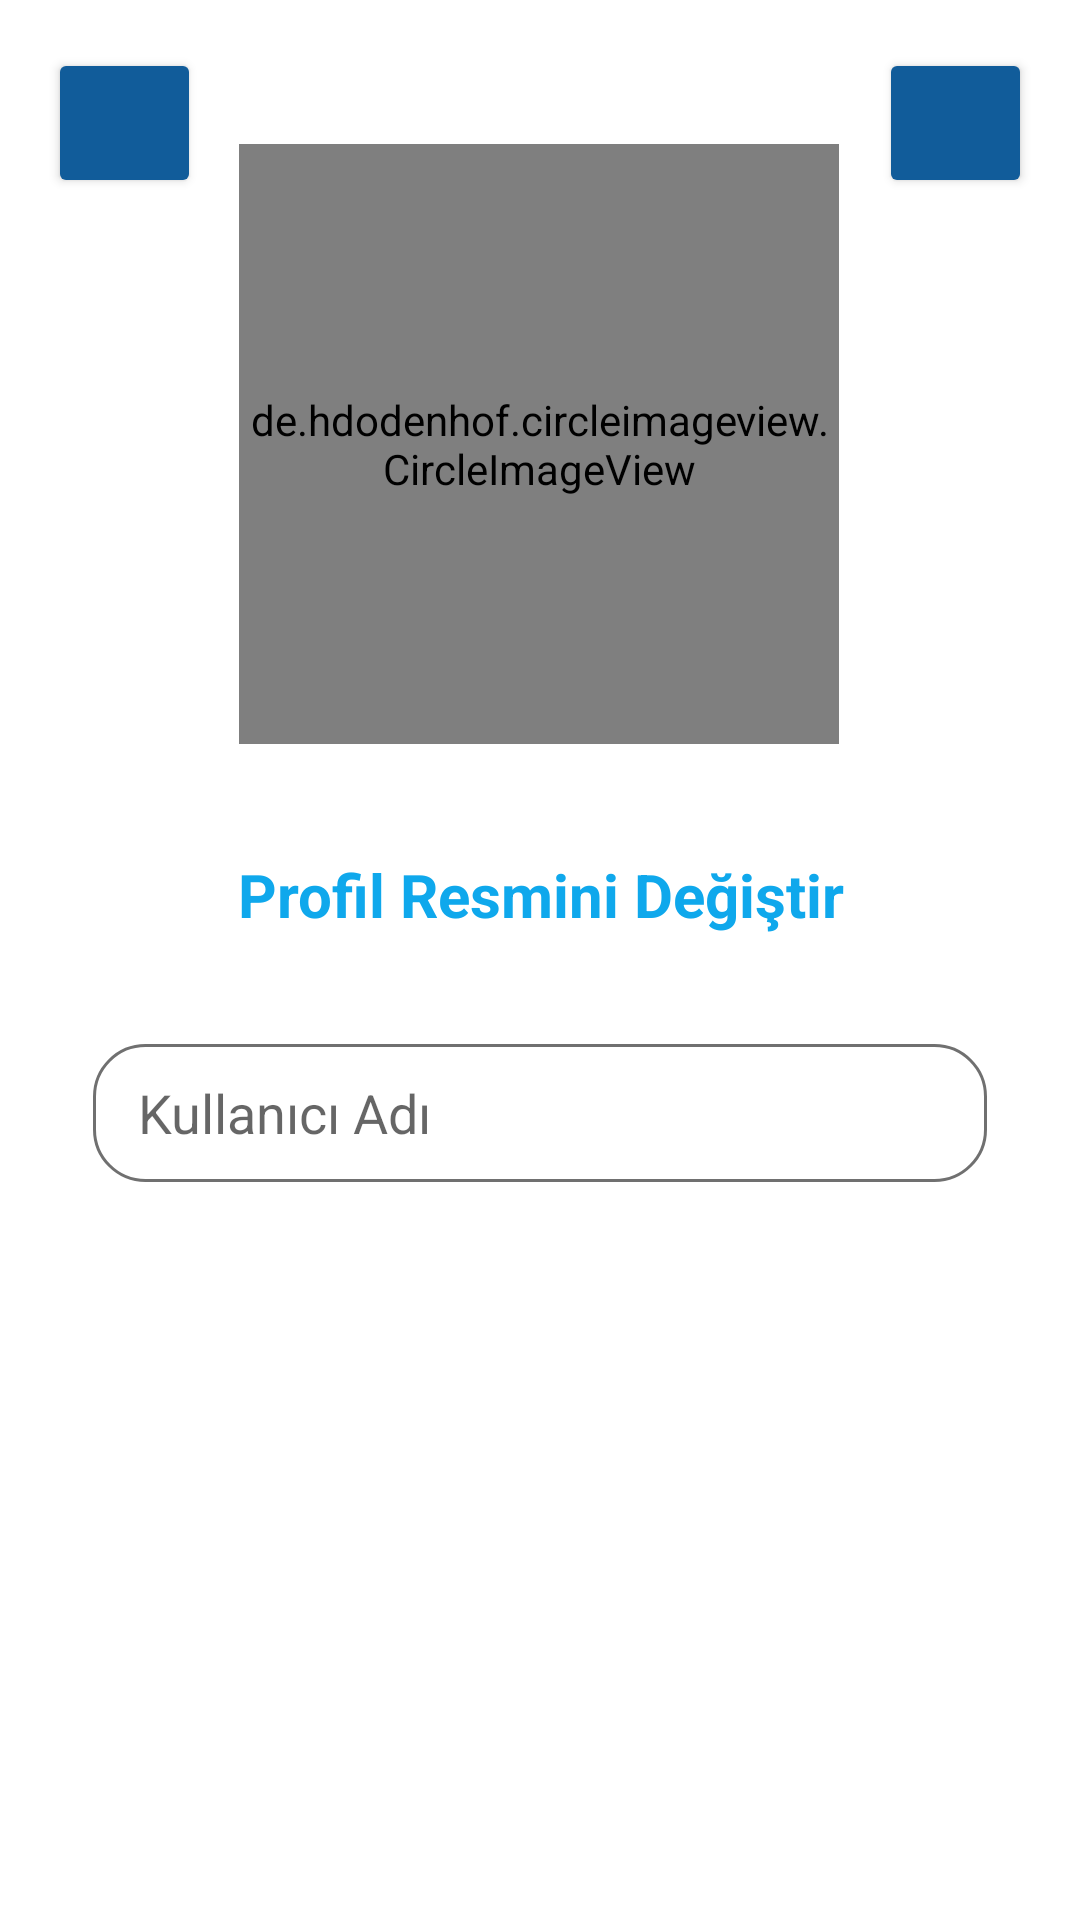

Reconstruct the res/layout file that produces this screen, plus the resources it refers to.
<!-- AndroidManifest.xml: application theme Theme.MesUp -->
<!-- res/layout/fragment_profil_duzenle.xml -->
<?xml version="1.0" encoding="utf-8"?>
<androidx.constraintlayout.widget.ConstraintLayout
    xmlns:android="http://schemas.android.com/apk/res/android"
    xmlns:app="http://schemas.android.com/apk/res-auto"
    xmlns:tools="http://schemas.android.com/tools"
    android:layout_width="match_parent"
    android:layout_height="match_parent"
    android:padding="16dp"
    tools:context=".fragman.ProfilDuzenleFragment">


    <de.hdodenhof.circleimageview.CircleImageView
        android:id="@+id/profilDuzenleProfil_image"
        android:layout_width="200dp"
        android:layout_height="200dp"
        android:layout_marginTop="32dp"
        android:src="@drawable/ic_baseline_account_circle_24"
        app:layout_constraintEnd_toEndOf="parent"
        app:layout_constraintHorizontal_bias="0.497"
        app:layout_constraintStart_toStartOf="parent"
        app:layout_constraintTop_toTopOf="parent" />

    <TextView
        android:id="@+id/profilResmiDegistir"
        android:layout_width="389dp"
        android:layout_height="47dp"
        android:gravity="center"
        android:text="@string/profil_resmini_degistir"
        android:onClick="profilResmiKaydet"
        android:textColor="#0FA8EC"
        android:textSize="20sp"
        android:textStyle="bold"
        app:layout_constraintBottom_toTopOf="@+id/profilDuzenleKullaniciAdi"
        app:layout_constraintEnd_toEndOf="parent"
        app:layout_constraintStart_toStartOf="parent"
        app:layout_constraintTop_toBottomOf="@+id/profilDuzenleProfil_image"
         />


    <EditText
        android:id="@+id/profilDuzenleKullaniciAdi"
        android:layout_width="match_parent"
        android:layout_height="46dp"
        android:layout_marginHorizontal="15dp"
        android:layout_marginTop="100dp"
        android:background="@drawable/text_edit_design"
        android:hint="@string/kullaniciAdi"
        android:paddingStart="15dp"
        android:text=""
        android:textColor="#000"
        app:layout_constraintEnd_toEndOf="parent"
        app:layout_constraintHorizontal_bias="0.526"
        app:layout_constraintStart_toStartOf="parent"
        app:layout_constraintTop_toBottomOf="@+id/profilDuzenleProfil_image" />

    <EditText
        android:id="@+id/profilDuzenleBiyografi"
        android:layout_width="match_parent"
        android:layout_height="wrap_content"
        android:layout_marginHorizontal="15dp"
        android:layout_marginTop="172dp"
        android:background="@drawable/text_edit_design"
        android:hint="@string/Biyografi"
        android:minHeight="45dp"
        android:paddingStart="15dp"
        android:visibility="gone"
        android:textColor="#000"
        app:layout_constraintEnd_toEndOf="parent"
        app:layout_constraintHorizontal_bias="0.578"
        app:layout_constraintStart_toStartOf="parent"
        app:layout_constraintTop_toBottomOf="@+id/profilDuzenleProfil_image" />

    <Button
        android:id="@+id/iptalBtn"
        android:layout_width="51dp"
        android:layout_height="50dp"
        android:backgroundTint="@color/girisYap"
        android:padding="10dp"
        app:cornerRadius="50dp"
        android:onClick="iptal"
        app:icon="@drawable/ic_baseline_arrow_back_24"
        app:iconSize="30dp"
        app:layout_constraintStart_toStartOf="parent"
        app:layout_constraintTop_toTopOf="parent"
         />

    <Button
        android:id="@+id/guncelleBtn"
        android:layout_width="51dp"
        android:layout_height="50dp"
        android:backgroundTint="@color/girisYap"
        android:padding="10dp"
        app:cornerRadius="50dp"
        app:icon="@drawable/ic_baseline_done_24"
        app:iconSize="30dp"
        app:layout_constraintEnd_toEndOf="parent"
        app:layout_constraintTop_toTopOf="parent"
         />

    <ProgressBar
        android:id="@+id/profilDuzenleProgressBar"
        style="?android:attr/progressBarStyle"
        android:layout_width="wrap_content"
        android:layout_height="wrap_content"
        android:visibility="gone"
        app:layout_constraintBottom_toBottomOf="parent"
        app:layout_constraintEnd_toEndOf="parent"
        app:layout_constraintStart_toStartOf="parent"
        app:layout_constraintTop_toTopOf="parent" />

</androidx.constraintlayout.widget.ConstraintLayout>
<!-- resources referenced by this layout -->
<resources>
  <color name="girisYap">#115C9A</color>
  <!-- drawable text_edit_design (drawable) -->
  <?xml version="1.0" encoding="utf-8"?>
  <selector xmlns:android="http://schemas.android.com/apk/res/android">
  
      <item>
          <shape android:shape="rectangle">
              <solid android:color="#fff" />
              <corners android:radius="17dp"/>
              <stroke android:width="1dp" android:color="#707070"/>
          </shape>
      </item>
  </selector>
  <string name="Biyografi">Biyografi </string>
  <string name="kullaniciAdi">Kullanıcı Adı</string>
  <string name="profil_resmini_degistir">Profil Resmini Değiştir</string>
  <style name="Theme.MesUp" parent="Theme.MaterialComponents.DayNight.DarkActionBar">
          
          <item name="colorPrimary">@color/purple_500</item>
          <item name="colorPrimaryVariant">@color/purple_700</item>
          <item name="colorOnPrimary">@color/white</item>
          
          <item name="colorSecondary">@color/teal_200</item>
          <item name="colorSecondaryVariant">@color/teal_700</item>
          <item name="colorOnSecondary">@color/black</item>
          
          <item name="android:statusBarColor" tools:targetApi="l">?attr/colorPrimaryVariant</item>
          
  
  
      </style>
  <color name="purple_500">#4FC3F7</color>
  <color name="purple_700">#FF3700B3</color>
  <color name="white">#FFFFFFFF</color>
  <color name="teal_200">#FF03DAC5</color>
  <color name="teal_700">#FF018786</color>
  <color name="black">#FF000000</color>
</resources>
